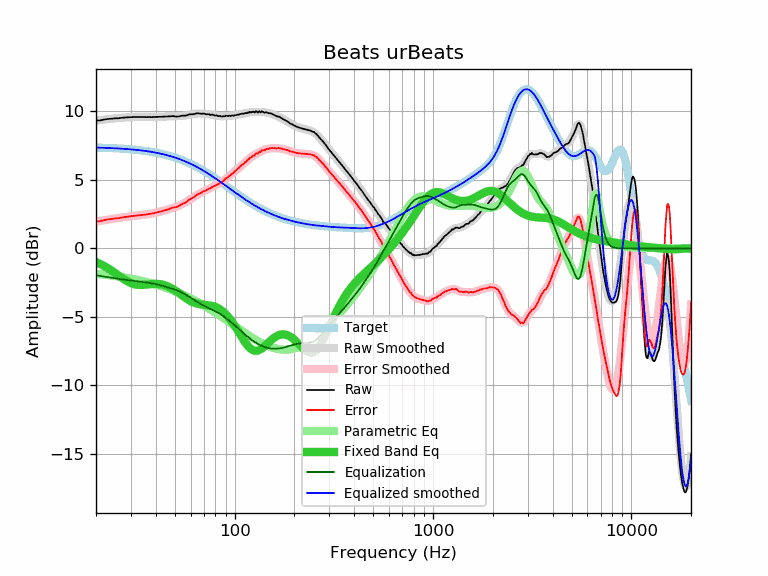

Data behind this chart, as committed beside it:
frequency, raw, error, smoothed, error_smoothed, equalization, parametric_eq, equalized_raw, equalized_smoothed, target
20, 9.32, 1.97, 9.32, 1.96, -1.96, -0.99, 7.36, 7.36, 7.36
21, 9.33, 1.99, 9.36, 2.01, -2.01, -1.13, 7.32, 7.35, 7.35
22, 9.40, 2.07, 9.40, 2.06, -2.06, -1.29, 7.35, 7.34, 7.34
23, 9.44, 2.12, 9.43, 2.10, -2.10, -1.45, 7.34, 7.33, 7.33
24, 9.46, 2.15, 9.46, 2.14, -2.14, -1.62, 7.32, 7.32, 7.32
25, 9.49, 2.19, 9.49, 2.18, -2.18, -1.80, 7.31, 7.30, 7.30
26, 9.49, 2.20, 9.51, 2.22, -2.22, -1.98, 7.27, 7.29, 7.29
27, 9.53, 2.26, 9.53, 2.26, -2.26, -2.15, 7.28, 7.28, 7.28
28, 9.54, 2.28, 9.55, 2.29, -2.29, -2.30, 7.26, 7.26, 7.26
29, 9.56, 2.32, 9.56, 2.32, -2.32, -2.43, 7.25, 7.24, 7.24
30, 9.57, 2.35, 9.57, 2.34, -2.34, -2.53, 7.23, 7.23, 7.23
31, 9.58, 2.38, 9.58, 2.37, -2.37, -2.60, 7.21, 7.21, 7.21
32, 9.58, 2.40, 9.58, 2.39, -2.39, -2.65, 7.19, 7.19, 7.19
33, 9.58, 2.42, 9.58, 2.42, -2.42, -2.67, 7.17, 7.17, 7.17
34, 9.58, 2.44, 9.58, 2.44, -2.44, -2.67, 7.14, 7.14, 7.14
35, 9.58, 2.46, 9.58, 2.46, -2.46, -2.66, 7.12, 7.12, 7.12
36, 9.57, 2.48, 9.58, 2.49, -2.49, -2.64, 7.09, 7.10, 7.10
37, 9.58, 2.51, 9.58, 2.51, -2.51, -2.62, 7.07, 7.07, 7.07
38, 9.57, 2.53, 9.58, 2.54, -2.54, -2.60, 7.03, 7.04, 7.04
39, 9.58, 2.57, 9.59, 2.57, -2.57, -2.59, 7.01, 7.02, 7.02
40, 9.59, 2.61, 9.59, 2.60, -2.60, -2.59, 6.99, 6.99, 6.99
41, 9.59, 2.64, 9.60, 2.64, -2.64, -2.59, 6.95, 6.96, 6.96
42, 9.60, 2.68, 9.60, 2.68, -2.68, -2.61, 6.93, 6.92, 6.92
43, 9.60, 2.71, 9.61, 2.72, -2.72, -2.63, 6.89, 6.89, 6.89
44, 9.61, 2.76, 9.62, 2.76, -2.76, -2.67, 6.86, 6.86, 6.86
45, 9.62, 2.80, 9.62, 2.80, -2.80, -2.72, 6.83, 6.82, 6.82
46, 9.62, 2.84, 9.63, 2.84, -2.84, -2.77, 6.78, 6.79, 6.79
47, 9.63, 2.89, 9.63, 2.88, -2.88, -2.83, 6.75, 6.75, 6.75
48, 9.64, 2.93, 9.63, 2.92, -2.92, -2.90, 6.72, 6.71, 6.71
49, 9.65, 2.98, 9.63, 2.96, -2.96, -2.98, 6.69, 6.67, 6.67
50, 9.62, 2.99, 9.63, 3.00, -3.00, -3.06, 6.62, 6.63, 6.63
51, 9.61, 3.03, 9.64, 3.05, -3.05, -3.14, 6.57, 6.59, 6.59
52, 9.62, 3.08, 9.64, 3.10, -3.10, -3.23, 6.53, 6.55, 6.55
53, 9.64, 3.14, 9.65, 3.15, -3.15, -3.32, 6.50, 6.50, 6.50
54, 9.67, 3.22, 9.66, 3.20, -3.20, -3.40, 6.47, 6.46, 6.46
55, 9.68, 3.27, 9.68, 3.26, -3.26, -3.49, 6.42, 6.41, 6.41
56, 9.68, 3.32, 9.69, 3.33, -3.33, -3.57, 6.36, 6.37, 6.37
57, 9.69, 3.38, 9.71, 3.39, -3.39, -3.65, 6.30, 6.32, 6.32
58, 9.73, 3.46, 9.73, 3.46, -3.46, -3.72, 6.27, 6.27, 6.27
59, 9.77, 3.55, 9.75, 3.53, -3.53, -3.79, 6.24, 6.22, 6.22
60, 9.78, 3.61, 9.77, 3.60, -3.60, -3.85, 6.18, 6.17, 6.17
61, 9.78, 3.66, 9.79, 3.67, -3.67, -3.90, 6.11, 6.12, 6.12
62, 9.79, 3.72, 9.81, 3.74, -3.74, -3.95, 6.06, 6.07, 6.07
63, 9.81, 3.79, 9.82, 3.80, -3.80, -3.98, 6.01, 6.02, 6.02
64, 9.84, 3.88, 9.83, 3.86, -3.86, -4.02, 5.98, 5.97, 5.97
65, 9.86, 3.95, 9.84, 3.92, -3.92, -4.04, 5.94, 5.92, 5.92
66, 9.84, 3.98, 9.84, 3.98, -3.98, -4.06, 5.87, 5.86, 5.86
67, 9.83, 4.02, 9.84, 4.03, -4.03, -4.08, 5.80, 5.81, 5.81
68, 9.81, 4.06, 9.84, 4.08, -4.08, -4.09, 5.74, 5.76, 5.76
69, 9.84, 4.14, 9.83, 4.13, -4.13, -4.10, 5.72, 5.70, 5.70
70, 9.83, 4.18, 9.82, 4.17, -4.17, -4.11, 5.66, 5.65, 5.65
71, 9.80, 4.21, 9.81, 4.22, -4.22, -4.12, 5.59, 5.60, 5.60
72, 9.78, 4.24, 9.80, 4.26, -4.26, -4.13, 5.53, 5.54, 5.54
73, 9.79, 4.31, 9.79, 4.30, -4.30, -4.14, 5.49, 5.49, 5.49
74, 9.79, 4.36, 9.78, 4.34, -4.34, -4.15, 5.45, 5.43, 5.43
75, 9.75, 4.37, 9.77, 4.39, -4.39, -4.16, 5.37, 5.38, 5.38
76, 9.73, 4.41, 9.75, 4.43, -4.43, -4.18, 5.30, 5.33, 5.33
77, 9.76, 4.49, 9.74, 4.47, -4.47, -4.19, 5.29, 5.27, 5.27
78, 9.74, 4.53, 9.73, 4.51, -4.51, -4.22, 5.23, 5.22, 5.22
79, 9.70, 4.54, 9.71, 4.55, -4.55, -4.24, 5.15, 5.16, 5.16
... 553 more rows
